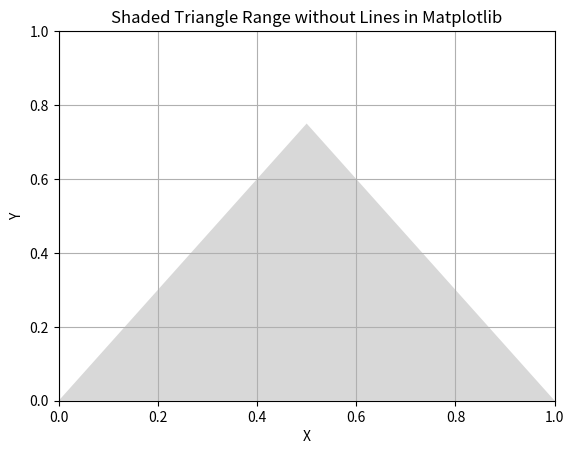

Write Python code to recreate this figure.
import matplotlib.pyplot as plt
import matplotlib.patches as patches

# Create a plot
plt.figure()

# Define the vertices of the triangle
triangle_vertices = [(0, 0), (1, 0), (0.5, 0.75)]

# Create a Polygon patch representing the triangle
triangle_patch = patches.Polygon(triangle_vertices, closed=True, edgecolor='none', facecolor='gray', alpha=0.3)

# Add the triangle patch to the plot
plt.gca().add_patch(triangle_patch)

# Set plot limits and labels
plt.xlim(0, 1)
plt.ylim(0, 1)
plt.xlabel('X')
plt.ylabel('Y')
plt.title('Shaded Triangle Range without Lines in Matplotlib')
plt.grid(True)
plt.show()

